4-way image classification set "半导体芯片表面缺陷检测(预处理后)" from GitHub (Baird-Li/Lizhipeng1); label vocabulary: ZF scratch, broken, pin break, scratch.

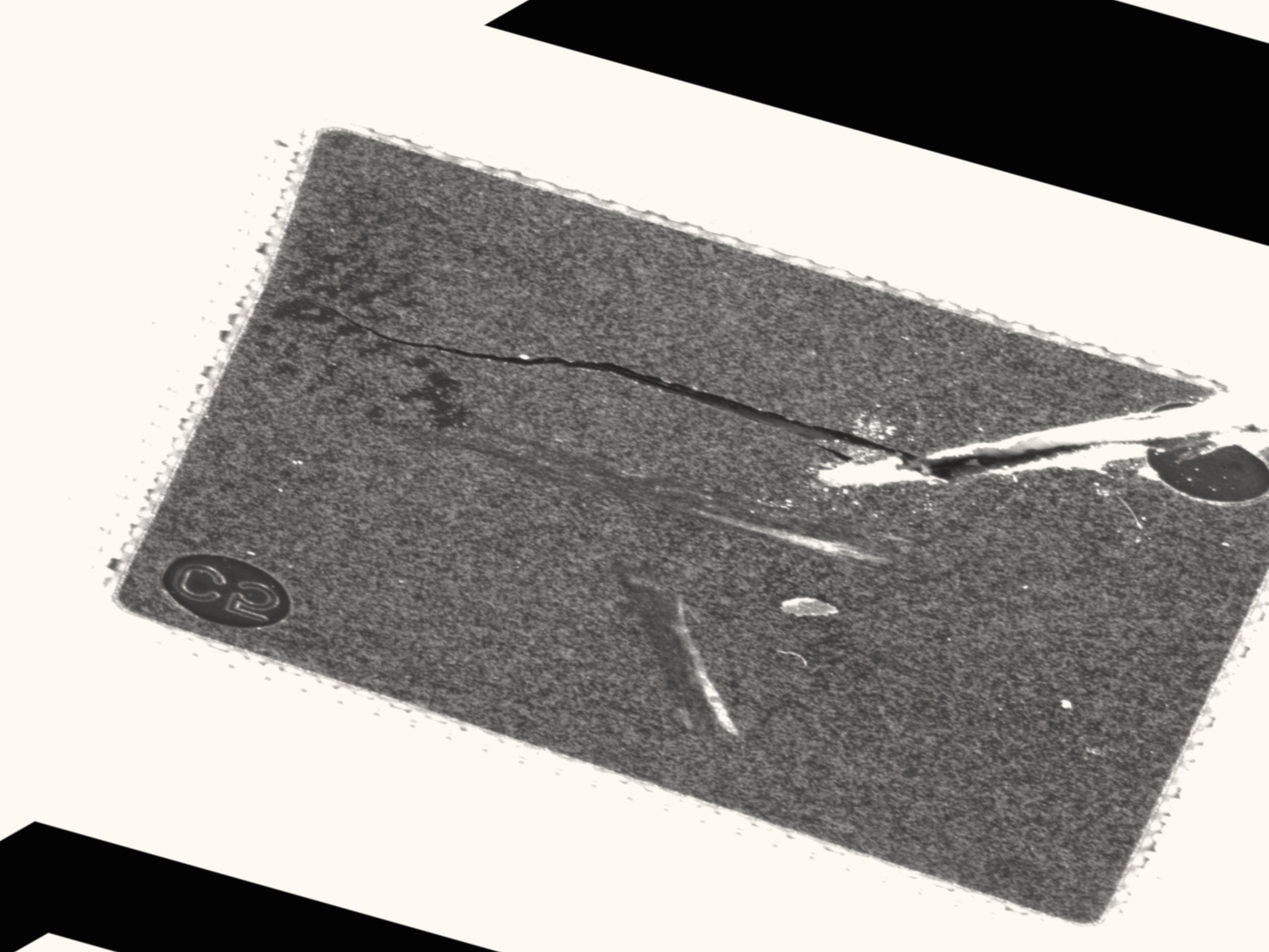
Label: ZF scratch

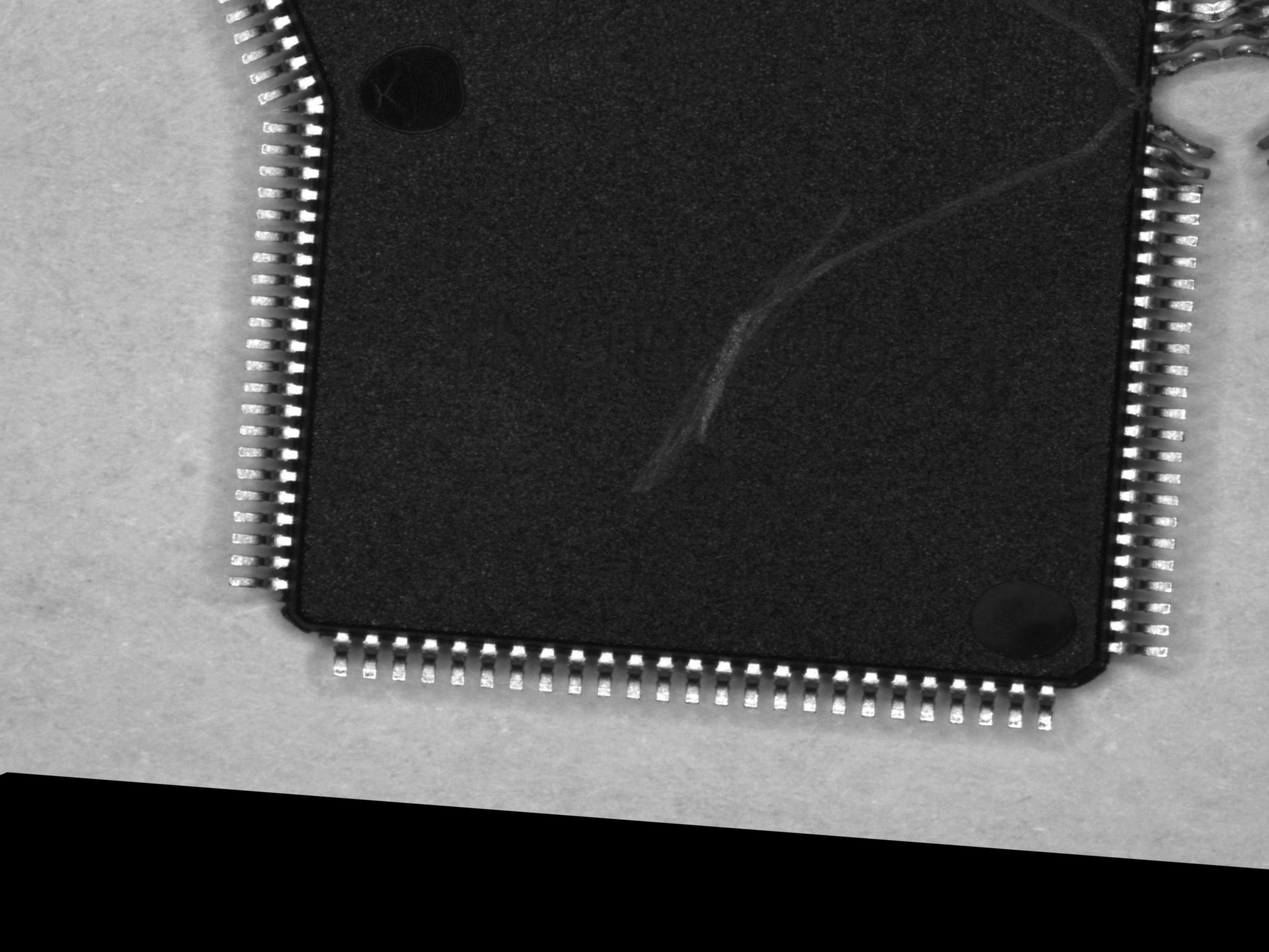
Label: scratch

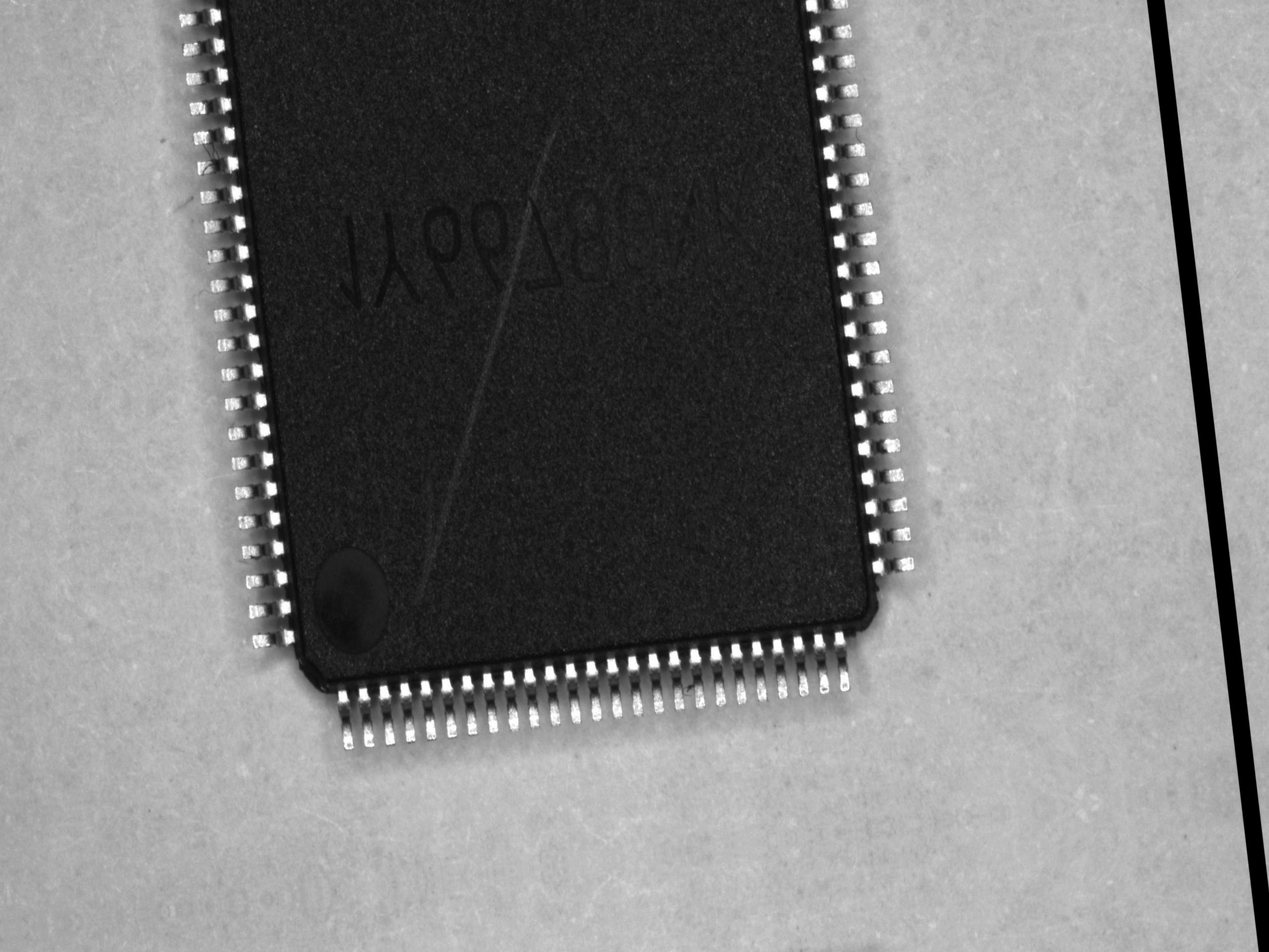
Label: scratch

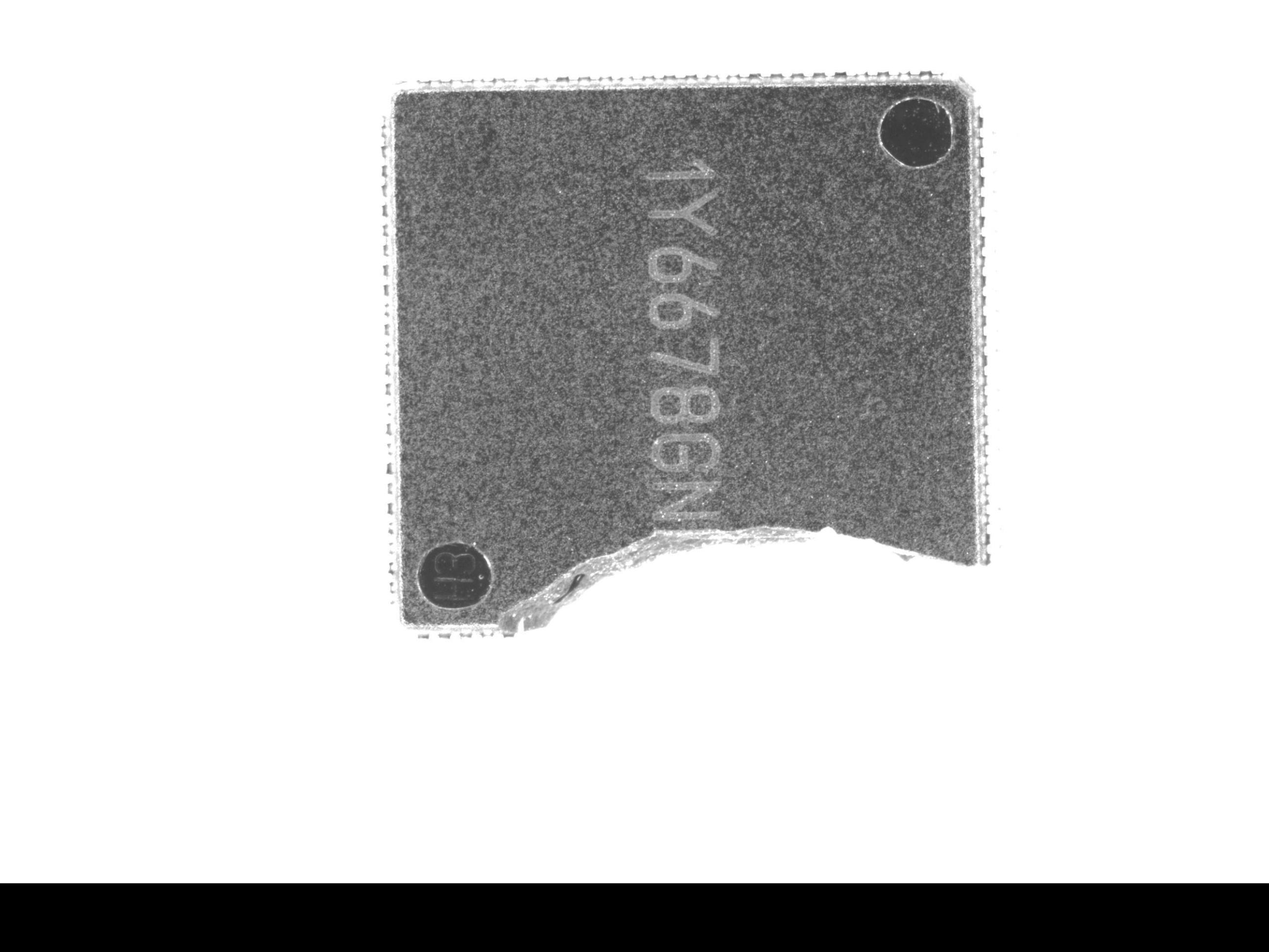
Label: broken

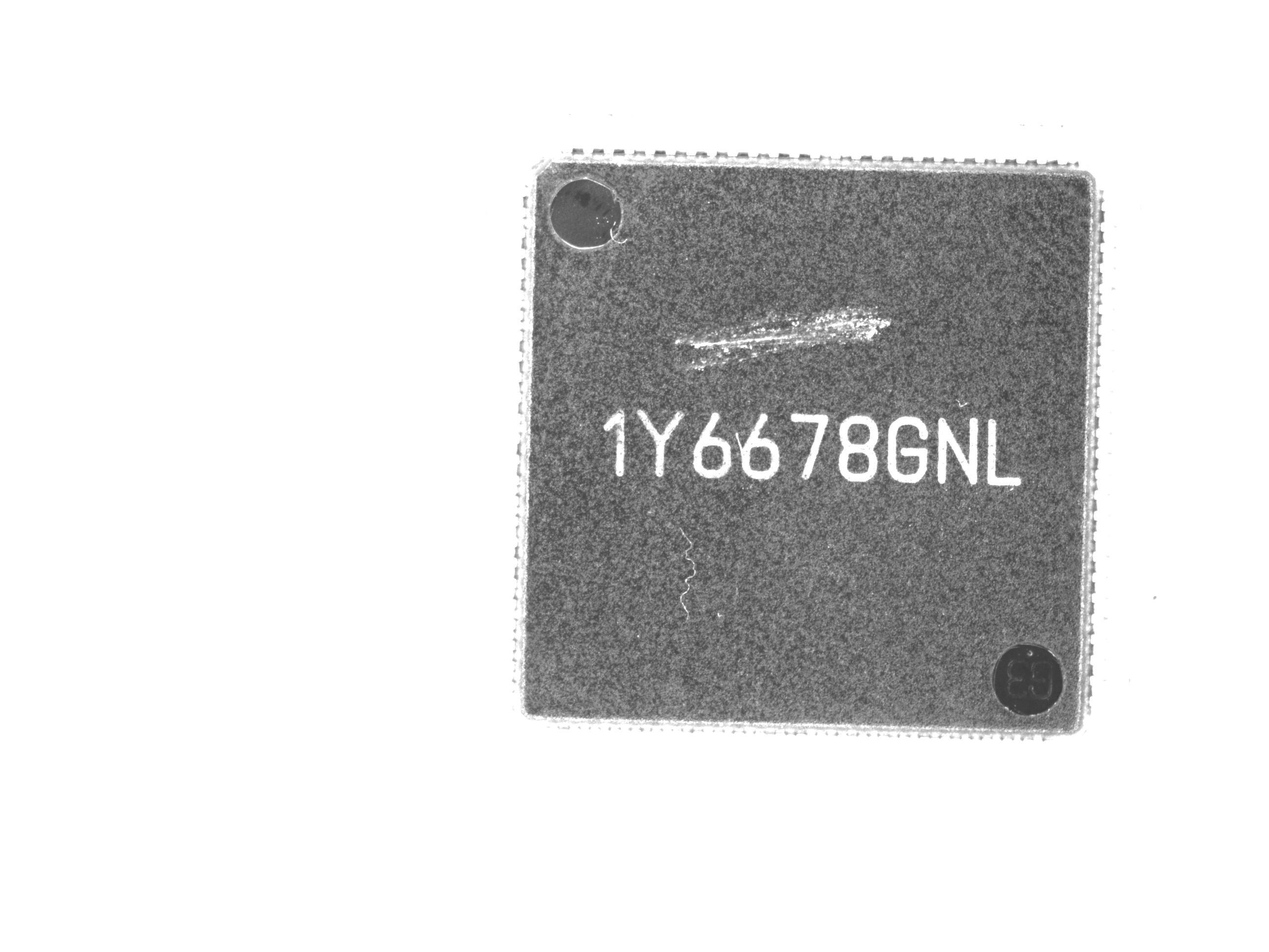
Label: ZF scratch

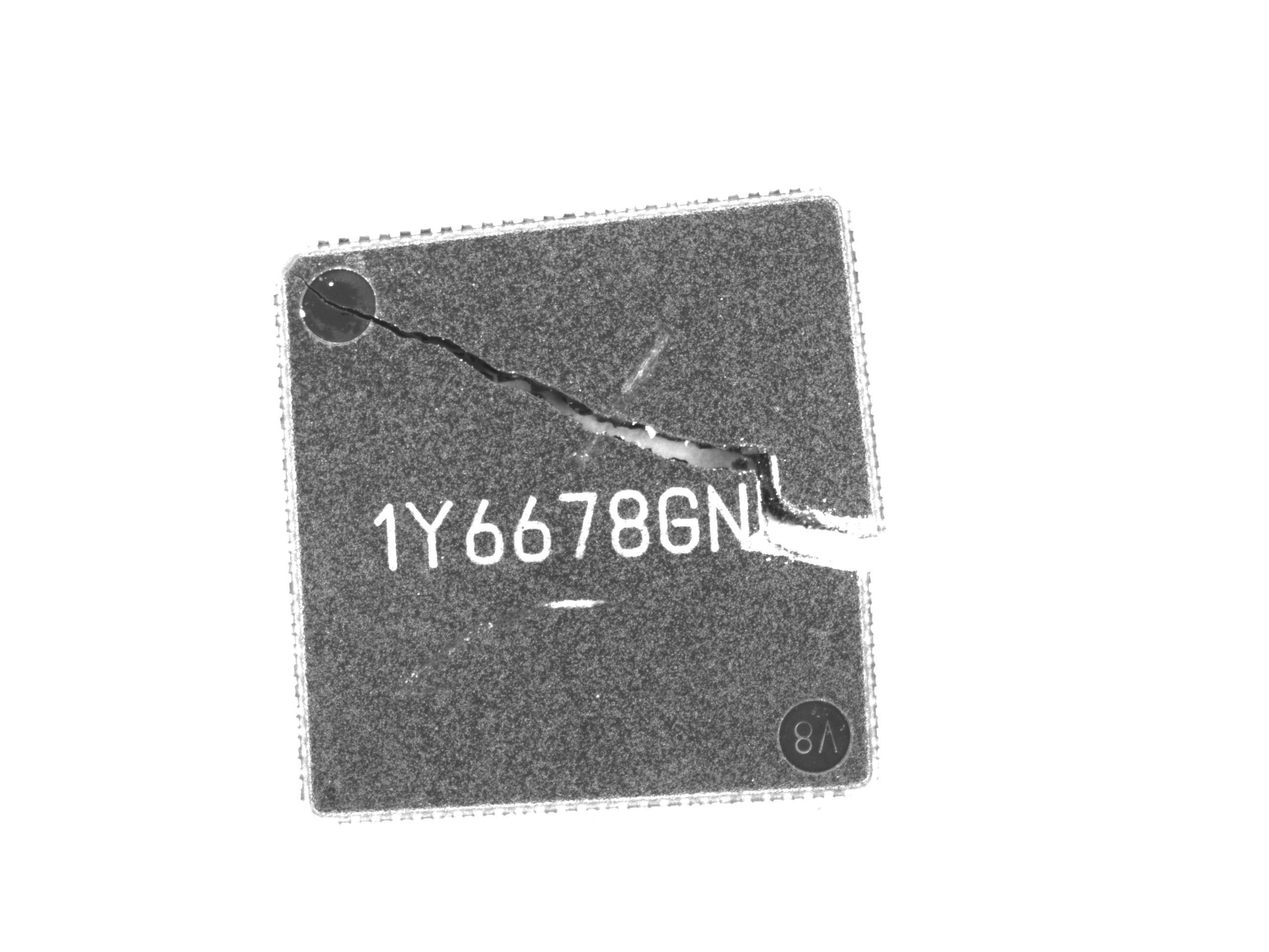
Label: broken
